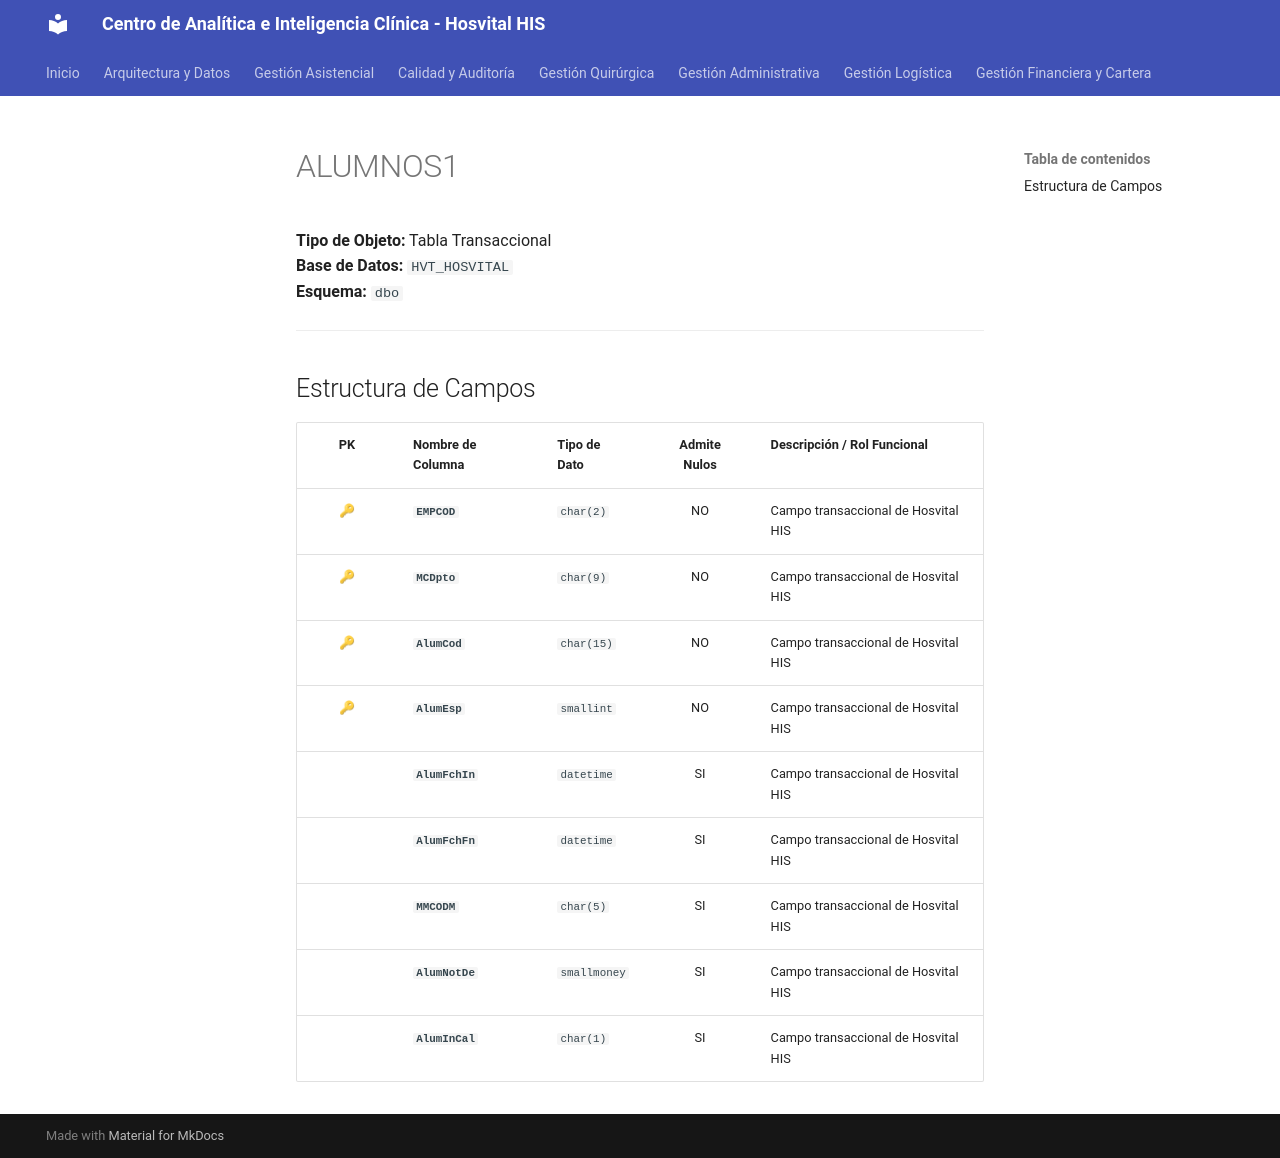

repository: SoporteSaludtech/superset-docs · page: diccionario-general/ALUMNOS1/index.html · generator: mkdocs

# ALUMNOS1

**Tipo de Objeto:** Tabla Transaccional  
**Base de Datos:** `HVT_HOSVITAL`  
**Esquema:** `dbo`

---

## Estructura de Campos

| PK | Nombre de Columna | Tipo de Dato | Admite Nulos | Descripción / Rol Funcional |
| :-: | :--- | :--- | :-: | :--- |
| 🔑 | **`EMPCOD`** | `char(2)` | NO | Campo transaccional de Hosvital HIS |
| 🔑 | **`MCDpto`** | `char(9)` | NO | Campo transaccional de Hosvital HIS |
| 🔑 | **`AlumCod`** | `char(15)` | NO | Campo transaccional de Hosvital HIS |
| 🔑 | **`AlumEsp`** | `smallint` | NO | Campo transaccional de Hosvital HIS |
|  | **`AlumFchIn`** | `datetime` | SI | Campo transaccional de Hosvital HIS |
|  | **`AlumFchFn`** | `datetime` | SI | Campo transaccional de Hosvital HIS |
|  | **`MMCODM`** | `char(5)` | SI | Campo transaccional de Hosvital HIS |
|  | **`AlumNotDe`** | `smallmoney` | SI | Campo transaccional de Hosvital HIS |
|  | **`AlumInCal`** | `char(1)` | SI | Campo transaccional de Hosvital HIS |
